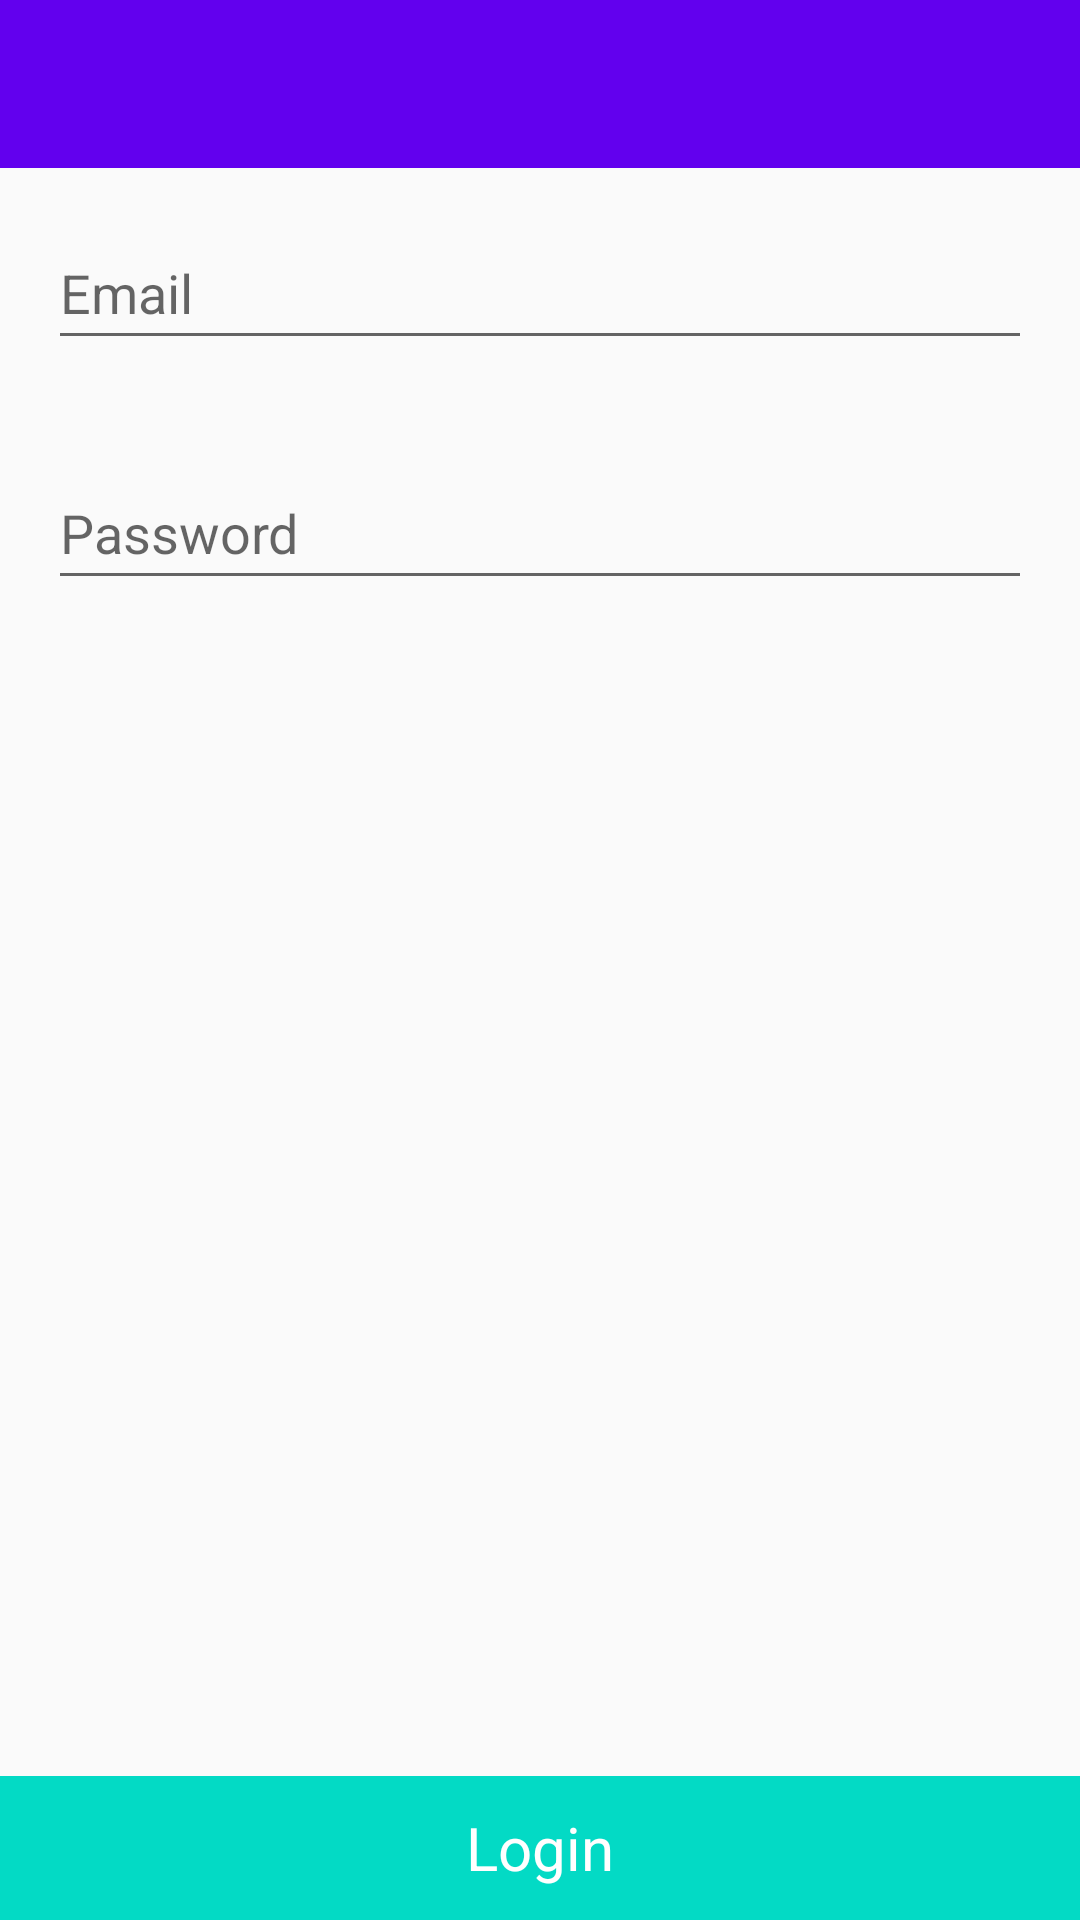

Write the Android layout XML for this screen, with the resource values it uses.
<!-- AndroidManifest.xml: application theme AppTheme -->
<!-- res/layout/login_layout.xml -->
<?xml version="1.0" encoding="utf-8"?>
<RelativeLayout xmlns:android="http://schemas.android.com/apk/res/android"
    xmlns:app="http://schemas.android.com/apk/res-auto"
    xmlns:tools="http://schemas.android.com/tools"
    android:id="@+id/container"
    android:layout_width="match_parent"
    android:layout_height="match_parent">

    <android.support.design.widget.AppBarLayout
        android:id="@+id/appBar"
        android:layout_width="match_parent"
        android:layout_height="wrap_content"
        android:theme="@style/ThemeOverlay.AppCompat.ActionBar">

        <android.support.v7.widget.Toolbar
            android:id="@+id/toolbar"
            android:layout_width="match_parent"
            android:layout_height="?attr/actionBarSize"
            android:background="?attr/colorPrimary"
            app:popupTheme="@style/ThemeOverlay.AppCompat.Light"
            app:titleTextColor="@color/white" />

    </android.support.design.widget.AppBarLayout>

    <ProgressBar
        android:id="@+id/progress"
        android:layout_width="64dp"
        android:layout_height="64dp"
        android:layout_centerInParent="true"
        android:visibility="gone" />

    <TextView
        android:id="@+id/login_button"
        android:layout_width="match_parent"
        android:layout_height="48dp"
        android:layout_alignParentBottom="true"
        android:background="@color/colorAccent"
        android:gravity="center"
        android:text="@string/login"
        android:textColor="@color/white"
        android:textSize="@dimen/text_size_large" />

    <LinearLayout
        android:id="@+id/input_container"
        android:layout_width="match_parent"
        android:layout_height="match_parent"
        android:layout_above="@id/login_button"
        android:layout_below="@id/appBar"
        android:orientation="vertical">

        <EditText
            android:id="@+id/username_input"
            android:layout_width="match_parent"
            android:layout_height="48dp"
            android:layout_margin="16dp"
            android:hint="@string/email" />

        <EditText
            android:id="@+id/password_input"
            android:layout_width="match_parent"
            android:layout_height="48dp"
            android:layout_margin="16dp"
            android:hint="@string/password"
            android:inputType="textPassword"
            tools:text="Test" />
    </LinearLayout>
</RelativeLayout>
<!-- resources referenced by this layout -->
<resources>
  <dimen name="text_size_large">20sp</dimen>
  <string name="email">Email</string>
  <string name="login">Login</string>
  <string name="password">Password</string>
  <style name="AppTheme" parent="Theme.AppCompat.Light.NoActionBar">
          
          <item name="colorPrimary">@color/colorPrimary</item>
          <item name="colorPrimaryDark">@color/colorPrimaryDark</item>
          <item name="colorAccent">@color/colorAccent</item>
          <item name="actionMenuTextColor">@color/white</item>
      </style>
  <!-- not gathered from this repository: default colours our renderer supplied (Android Studio template values) -->
  <color name="white">#FFFFFFFF</color>
  <color name="colorPrimary">#FF6200EE</color>
  <color name="colorPrimaryDark">#FF3700B3</color>
  <color name="colorAccent">#FF03DAC5</color>
</resources>
